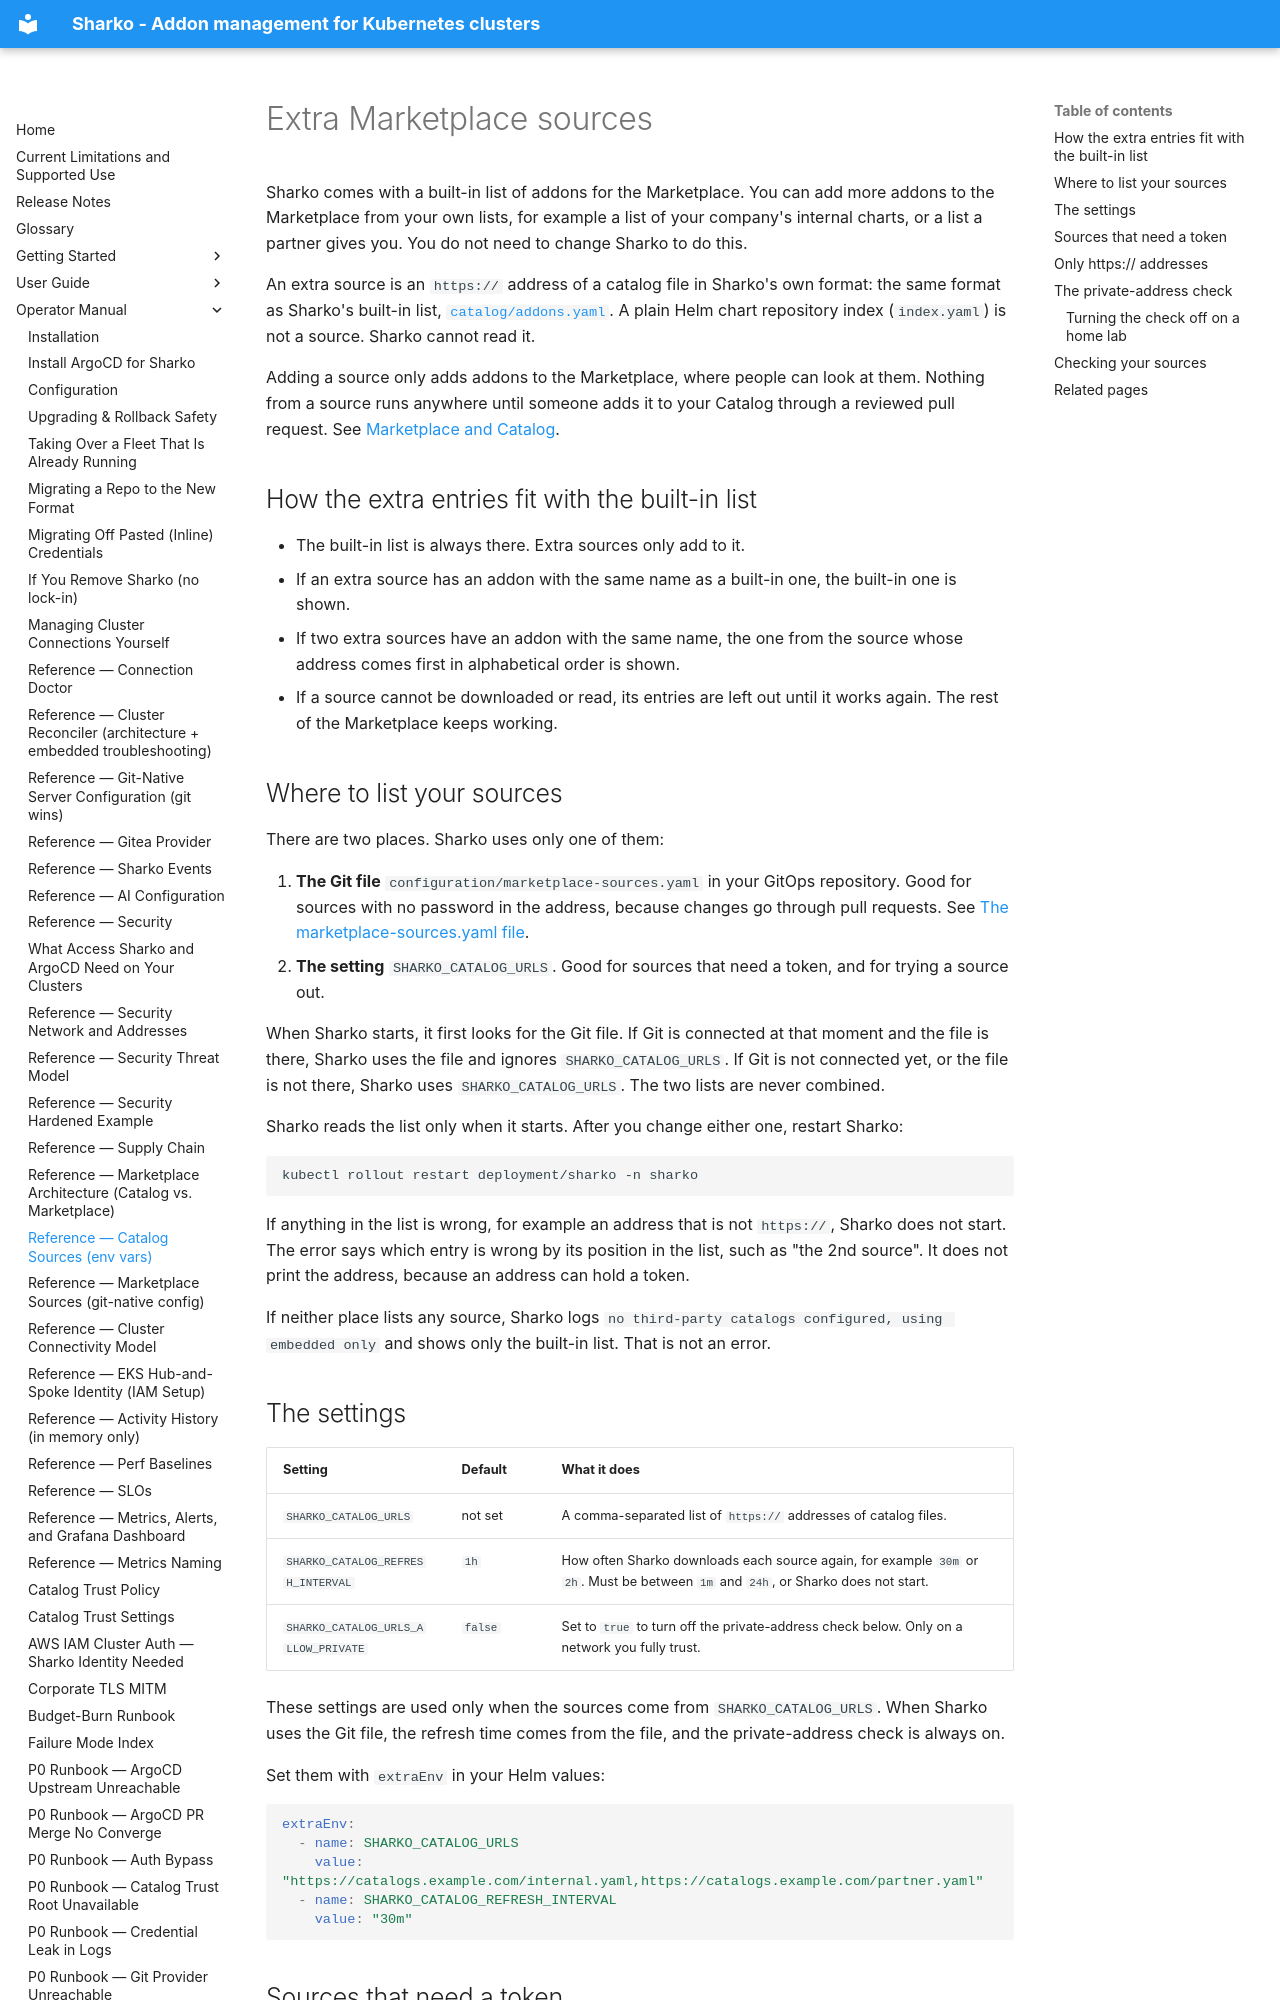

repository: MoranWeissman/sharko · page: operator/catalog-sources/index.html · generator: mkdocs

# Extra Marketplace sources

Sharko comes with a built-in list of addons for the Marketplace. You can
add more addons to the Marketplace from your own lists, for example a
list of your company's internal charts, or a list a partner gives you.
You do not need to change Sharko to do this.

An extra source is an `https://` address of a catalog file in Sharko's
own format: the same format as Sharko's built-in list,
[`catalog/addons.yaml`](https://github.com/MoranWeissman/sharko/blob/main/catalog/addons.yaml).
A plain Helm chart repository index (`index.yaml`) is not a source.
Sharko cannot read it.

Adding a source only adds addons to the Marketplace, where people can
look at them. Nothing from a source runs anywhere until someone adds it
to your Catalog through a reviewed pull request. See
[Marketplace and Catalog](marketplace-architecture.md).

## How the extra entries fit with the built-in list

- The built-in list is always there. Extra sources only add to it.
- If an extra source has an addon with the same name as a built-in one,
  the built-in one is shown.
- If two extra sources have an addon with the same name, the one from
  the source whose address comes first in alphabetical order is shown.
- If a source cannot be downloaded or read, its entries are left out
  until it works again. The rest of the Marketplace keeps working.

## Where to list your sources

There are two places. Sharko uses only one of them:

1. **The Git file** `configuration/marketplace-sources.yaml` in your
   GitOps repository. Good for sources with no password in the address,
   because changes go through pull requests. See
   [The marketplace-sources.yaml file](marketplace-sources-config.md).
2. **The setting** `SHARKO_CATALOG_URLS`. Good for sources that need a
   token, and for trying a source out.

When Sharko starts, it first looks for the Git file. If Git is connected
at that moment and the file is there, Sharko uses the file and ignores
`SHARKO_CATALOG_URLS`. If Git is not connected yet, or the file is not
there, Sharko uses `SHARKO_CATALOG_URLS`. The two lists are never
combined.

Sharko reads the list only when it starts. After you change either one,
restart Sharko:

```sh
kubectl rollout restart deployment/sharko -n sharko
```

If anything in the list is wrong, for example an address that is not
`https://`, Sharko does not start. The error says which entry is wrong
by its position in the list, such as "the 2nd source". It does not print the
address, because an address can hold a token.

If neither place lists any source, Sharko logs
`no third-party catalogs configured, using embedded only` and shows only
the built-in list. That is not an error.
